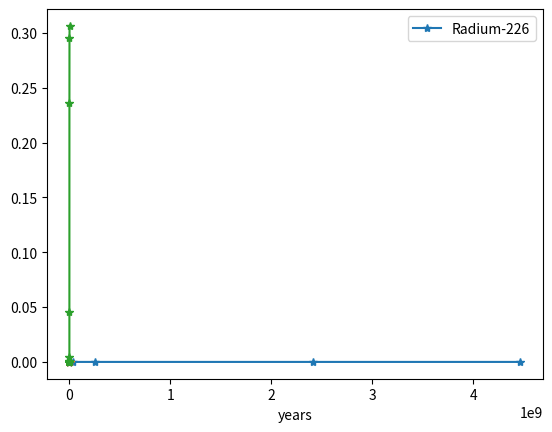

Reproduce this figure in Python.
import numpy as np
import matplotlib.pyplot as plt
from scipy import integrate

# decay chain 
# can use ODE solver from scipy 
# include all dcay products in chain 
# start from pure U238 

# ode solver,
#-------------------------------------------------------------------------------
#                            Part A
#-------------------------------------------------------------------------------


def fun(x,y):
    lambdas = np.array([4.468*1e9*31536000,
    24.1*2486400, 6.7*3600, 245500*31536000, 75380*31536000,
    1600*31536000, 3.8235*2486400,3.1*60, 26.8*60,
    19.9*60, 164.3e-6, 22.3*31536000, 5.015*31536000,
    138.376*2486400]) # seconds

    # lambda is an array of all the decay constants in order
    dydx = np.zeros(15)#len(lambdas)+2) # because last element is stable
    dydx[0] = -y[0]*np.log(2)/lambdas[0]
    for i in range(1, 13):#len(lambdas)):
            dydx[i] = y[i-1]*np.log(2)/lambdas[i-1] - y[i]*np.log(2)/lambdas[i]
    # last decay 
    dydx[14] = y[13]*np.log(2)/lambdas[13]
    #dydx[len(dydx)-1] = y[len(dydx)-2]*lambdas[len(dydx)-2]
    return dydx

lambdas = np.array([4.468*1e9*31536000,
    24.1*2486400, 6.7*3600, 245500*31536000, 75380*31536000,
    1600*31536000, 3.8235*2486400,3.1*60, 26.8*60,
    19.9*60, 164.3e-6, 22.3*31536000, 5.015*31536000,
    138.376*2486400]) # in seconds

y0 = np.zeros(15)#len(lambdas)+2) 
y0[0] = 1
x0 = 0
x1 = lambdas[0]*1
print(y0)
# solve using implicit/stiff method
ans_stiff = integrate.solve_ivp(fun, [x0,x1], y0, method = 'Radau')


#plt.plot(ans_stiff.t/31536000,ans_stiff.y[0,:], '*-', label = 'Uranium-238')
#plt.plot(ans_stiff.t/31536000,ans_stiff.y[14,:], '*-', label = 'Plomb-206')
plt.plot(ans_stiff.t/31536000,ans_stiff.y[5,:], '*-', label = 'Radium-226')
plt.legend()
plt.xlabel('years')
plt.show()

#---------------------------------------------------------------------------------------
#                                Part B
#---------------------------------------------------------------------------------------

print(np.shape(ans_stiff.y))


print(np.shape(ans_stiff.t))

Pb206 = ans_stiff.y[14,0:21]
print(np.shape(Pb206))
U234 = ans_stiff.y[3,0:21]
Th230 = ans_stiff.y[4,0:21]
timerange = ans_stiff.t[0:21]
print(np.shape(timerange))
plt.plot(timerange/31536000, Pb206/U234, '*-')
plt.show()

plt.plot(timerange/31536000, Th230/U234, '*-')
plt.show()

print('last value (Th230/U234):' , ans_stiff.y[4,len(U234)]/ans_stiff.y[3,len(U234)])
print('last value (U234/Th230):' , ans_stiff.y[3,len(U234)]/ans_stiff.y[4,len(U234)])



